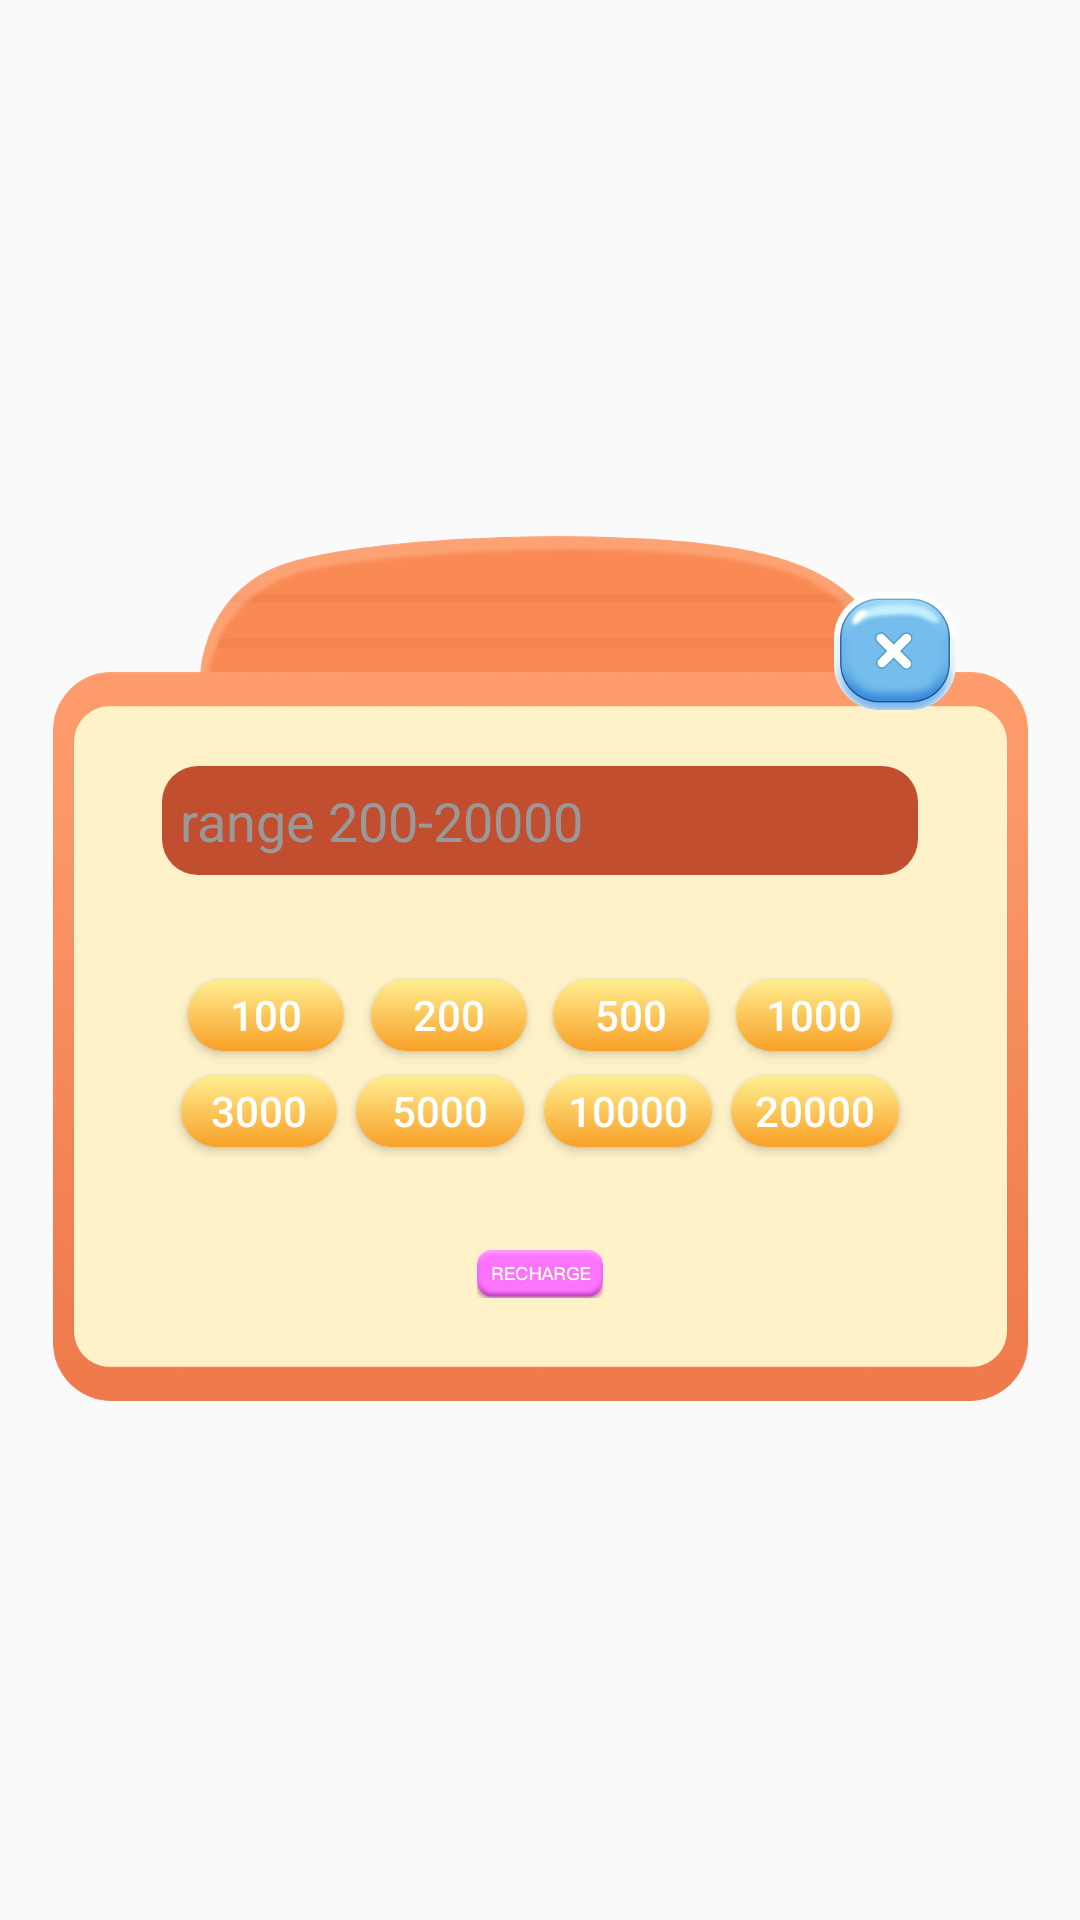

Produce the Android XML layout that renders to this screen, including the resource entries it uses.
<!-- AndroidManifest.xml: application theme Theme.BeautyLink -->
<!-- res/layout/add_score_layout.xml -->
<?xml version="1.0" encoding="utf-8"?>
<androidx.constraintlayout.widget.ConstraintLayout xmlns:android="http://schemas.android.com/apk/res/android"
    xmlns:app="http://schemas.android.com/apk/res-auto"
    xmlns:tools="http://schemas.android.com/tools"
    android:layout_width="wrap_content"
    android:layout_height="wrap_content"
    android:background="@color/blank">

    <ImageView
        android:id="@+id/dialog"
        android:layout_width="wrap_content"
        android:layout_height="wrap_content"
        android:src="@mipmap/link_settings_dialog"
        app:layout_constraintBottom_toBottomOf="parent"
        app:layout_constraintEnd_toEndOf="parent"
        app:layout_constraintStart_toStartOf="parent"
        app:layout_constraintTop_toTopOf="parent"
        tools:ignore="ContentDescription" />

    <ImageView
        android:id="@+id/close"
        android:layout_width="wrap_content"
        android:layout_height="wrap_content"
        android:layout_marginTop="24dp"
        android:layout_marginEnd="24dp"
        android:src="@mipmap/link_close_icon"
        app:layout_constraintEnd_toEndOf="@id/dialog"
        app:layout_constraintTop_toTopOf="@id/dialog"
        tools:ignore="ContentDescription" />

    <EditText
        android:id="@+id/input"
        android:layout_width="0dp"
        android:layout_height="wrap_content"
        android:background="@drawable/input_rectangle_back"
        android:hint="@string/range_200_20000"
        android:inputType="text"
        android:padding="6dp"
        android:textColor="@color/white"
        android:textColorHint="@color/sub_text_color"
        app:layout_constraintBottom_toBottomOf="@id/dialog"
        app:layout_constraintEnd_toEndOf="@id/dialog"
        app:layout_constraintHorizontal_chainStyle="packed"
        app:layout_constraintStart_toStartOf="@id/dialog"
        app:layout_constraintTop_toTopOf="@id/dialog"
        app:layout_constraintVertical_bias="0.32"
        app:layout_constraintWidth_percent="0.7"
        tools:ignore="Autofill" />

    <Button
        android:id="@+id/button100"
        android:layout_width="52dp"
        android:layout_height="24dp"
        android:background="@drawable/orange_btn"
        android:text="100"
        android:textColor="@color/white"
        tools:ignore="HardcodedText" />

    <Button
        android:id="@+id/button200"
        android:layout_width="52dp"
        android:layout_height="24dp"
        android:background="@drawable/orange_btn"
        android:text="200"
        android:textColor="@color/white"
        tools:ignore="HardcodedText" />

    <Button
        android:id="@+id/button500"
        android:layout_width="52dp"
        android:layout_height="24dp"
        android:background="@drawable/orange_btn"
        android:text="500"
        android:textColor="@color/white"
        tools:ignore="HardcodedText" />

    <Button
        android:id="@+id/button1000"
        android:layout_width="52dp"
        android:layout_height="24dp"
        android:background="@drawable/orange_btn"
        android:text="1000"
        android:textColor="@color/white"
        tools:ignore="HardcodedText" />

    <Button
        android:id="@+id/button3000"
        android:layout_width="52dp"
        android:layout_height="24dp"
        android:background="@drawable/orange_btn"
        android:text="3000"
        android:textColor="@color/white"
        tools:ignore="HardcodedText" />

    <Button
        android:id="@+id/button5000"
        android:layout_width="56dp"
        android:layout_height="24dp"
        android:background="@drawable/orange_btn"
        android:text="5000"
        android:textColor="@color/white"
        tools:ignore="HardcodedText" />

    <Button
        android:id="@+id/button10000"
        android:layout_width="56dp"
        android:layout_height="24dp"
        android:background="@drawable/orange_btn"
        android:text="10000"
        android:textColor="@color/white"
        tools:ignore="HardcodedText" />

    <Button
        android:id="@+id/button20000"
        android:layout_width="56dp"
        android:layout_height="24dp"
        android:background="@drawable/orange_btn"
        android:text="20000"
        android:textColor="@color/white"
        tools:ignore="HardcodedText" />

    <androidx.constraintlayout.helper.widget.Flow
        android:id="@+id/score_chain"
        android:layout_width="0dp"
        android:layout_height="wrap_content"
        app:constraint_referenced_ids="button100,button200,button500,button1000,button3000,button5000,button10000,button20000"
        app:flow_verticalGap="8dp"
        app:flow_wrapMode="chain2"
        app:layout_constraintBottom_toTopOf="@id/recharge"
        app:layout_constraintEnd_toEndOf="@id/input"
        app:layout_constraintStart_toStartOf="@id/input"
        app:layout_constraintTop_toBottomOf="@id/input"
        app:layout_constraintVertical_chainStyle="spread" />

    <ImageView
        android:id="@+id/recharge"
        android:layout_width="wrap_content"
        android:layout_height="wrap_content"
        android:src="@mipmap/link_recharge_icon"
        app:layout_constraintBottom_toBottomOf="@id/dialog"
        app:layout_constraintEnd_toEndOf="@id/input"
        app:layout_constraintStart_toStartOf="@id/input"
        app:layout_constraintTop_toBottomOf="@id/score_chain"
        tools:ignore="ContentDescription" />

</androidx.constraintlayout.widget.ConstraintLayout>
<!-- resources referenced by this layout -->
<resources>
  <color name="blank">#00FFFFFF</color>
  <color name="sub_text_color">#999999</color>
  <color name="white">#FFFFFFFF</color>
  <!-- drawable input_rectangle_back (drawable) -->
  <?xml version="1.0" encoding="utf-8"?>
  <shape xmlns:android="http://schemas.android.com/apk/res/android" >
      <solid android:color="@color/score_broad_color" />
      <corners android:radius="12dp" />
  </shape>
  <!-- drawable orange_btn (drawable) -->
  <?xml version="1.0" encoding="utf-8"?>
  <shape xmlns:android="http://schemas.android.com/apk/res/android">
      <corners android:radius="32dp" />
      <gradient
          android:startColor="#F9A028"
          android:endColor="#FEEF90"
          android:angle="90" />
  </shape>
  <!-- mipmap link_close_icon: png bitmap (mipmap-hdpi, 5242 bytes) -->
  <!-- mipmap link_recharge_icon: png bitmap (mipmap-hdpi, 1928 bytes) -->
  <!-- mipmap link_settings_dialog: png bitmap (mipmap-hdpi, 30526 bytes) -->
  <string name="range_200_20000">range 200-20000</string>
  <style name="Theme.BeautyLink" parent="Theme.MaterialComponents.DayNight.NoActionBar.Bridge">
          
          <item name="colorPrimary">@color/purple_500</item>
          <item name="colorPrimaryVariant">@color/purple_700</item>
          <item name="colorOnPrimary">@color/white</item>
          
          <item name="colorSecondary">@color/teal_200</item>
          <item name="colorSecondaryVariant">@color/teal_700</item>
          <item name="colorOnSecondary">@color/black</item>
          
          <item name="android:statusBarColor">?attr/colorPrimaryVariant</item>
          
      </style>
  <color name="score_broad_color">#C24E30</color>
  <color name="purple_500">#FF6200EE</color>
  <color name="purple_700">#FF3700B3</color>
  <color name="teal_200">#FF03DAC5</color>
  <color name="teal_700">#FF018786</color>
  <color name="black">#FF000000</color>
</resources>
